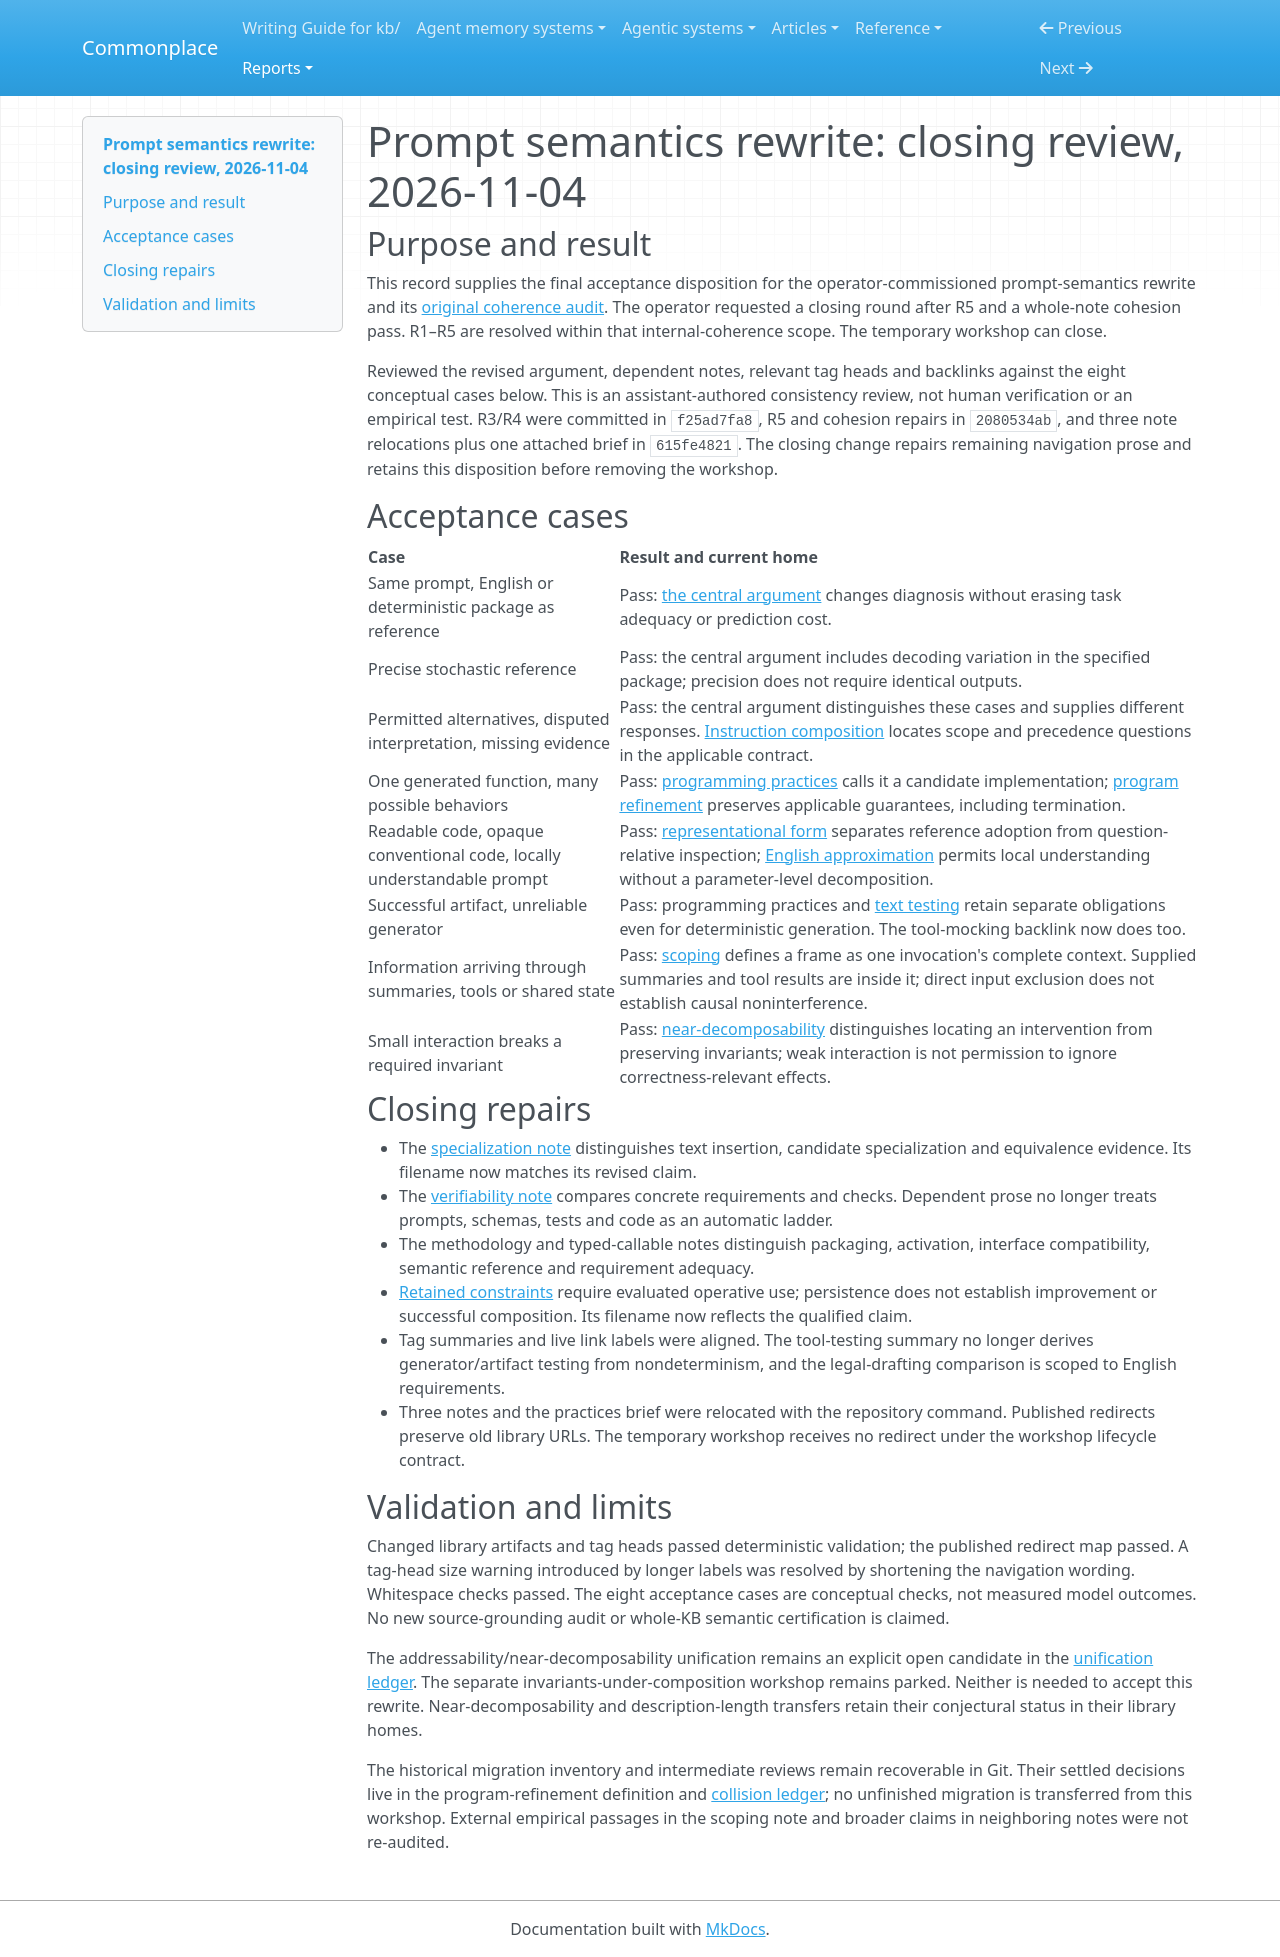

repository: zby/commonplace · page: reports/retained/prompt-semantics-closing-review-2026-11-04/index.html · generator: mkdocs

# Prompt semantics rewrite: closing review, 2026-11-04

## Purpose and result

This record supplies the final acceptance disposition for the operator-commissioned prompt-semantics rewrite and its [original coherence audit](./prompt-semantics-coherence-audit-2026-11-03.md). The operator requested a closing round after R5 and a whole-note cohesion pass. R1–R5 are resolved within that internal-coherence scope. The temporary workshop can close.

Reviewed the revised argument, dependent notes, relevant tag heads and backlinks against the eight conceptual cases below. This is an assistant-authored consistency review, not human verification or an empirical test. R3/R4 were committed in `f25ad7fa8`, R5 and cohesion repairs in `2080534ab`, and three note relocations plus one attached brief in `615fe4821`. The closing change repairs remaining navigation prose and retains this disposition before removing the workshop.

## Acceptance cases

| Case | Result and current home |
|---|---|
| Same prompt, English or deterministic package as reference | Pass: [the central argument](../../theory/prompting-changes-failure-diagnosis-with-the-semantic-reference.md) changes diagnosis without erasing task adequacy or prediction cost. |
| Precise stochastic reference | Pass: the central argument includes decoding variation in the specified package; precision does not require identical outputs. |
| Permitted alternatives, disputed interpretation, missing evidence | Pass: the central argument distinguishes these cases and supplies different responses. [Instruction composition](../../theory/clear-instructions-can-compose-into-an-unsettled-contract.md) locates scope and precedence questions in the applicable contract. |
| One generated function, many possible behaviors | Pass: [programming practices](../../theory/programming-practices-for-prompts-need-question-specific-evidence.md) calls it a candidate implementation; [program refinement](../../theory/definitions/program-refinement.md) preserves applicable guarantees, including termination. |
| Readable code, opaque conventional code, locally understandable prompt | Pass: [representational form](../../theory/definitions/representational-form.md) separates reference adoption from question-relative inspection; [English approximation](../../theory/english-can-approximate-a-model-defined-prompt-language.md) permits local understanding without a parameter-level decomposition. |
| Successful artifact, unreliable generator | Pass: programming practices and [text testing](../../theory/automated-tests-for-text.md) retain separate obligations even for deterministic generation. The tool-mocking backlink now does too. |
| Information arriving through summaries, tools or shared state | Pass: [scoping](../../theory/llm-context-is-composed-without-scoping.md) defines a frame as one invocation's complete context. Supplied summaries and tool results are inside it; direct input exclusion does not establish causal noninterference. |
| Small interaction breaks a required invariant | Pass: [near-decomposability](../../theory/near-decomposability-may-make-local-inspection-affordable.md) distinguishes locating an intervention from preserving invariants; weak interaction is not permission to ignore correctness-relevant effects. |

## Closing repairs

- The [specialization note](../../theory/frontloading-can-specialize-instructions-around-known-inputs.md) distinguishes text insertion, candidate specialization and equivalence evidence. Its filename now matches its revised claim.
- The [verifiability note](../../theory/verifiability-gradient.md) compares concrete requirements and checks. Dependent prose no longer treats prompts, schemas, tests and code as an automatic ladder.
- The methodology and typed-callable notes distinguish packaging, activation, interface compatibility, semantic reference and requirement adequacy.
- [Retained constraints](../../theory/constraining-during-deployment-can-produce-learning-outside-weights.md) require evaluated operative use; persistence does not establish improvement or successful composition. Its filename now reflects the qualified claim.
- Tag summaries and live link labels were aligned. The tool-testing summary no longer derives generator/artifact testing from nondeterminism, and the legal-drafting comparison is scoped to English requirements.
- Three notes and the practices brief were relocated with the repository command. Published redirects preserve old library URLs. The temporary workshop receives no redirect under the workshop lifecycle contract.

## Validation and limits

Changed library artifacts and tag heads passed deterministic validation; the published redirect map passed. A tag-head size warning introduced by longer labels was resolved by shortening the navigation wording. Whitespace checks passed. The eight acceptance cases are conceptual checks, not measured model outcomes. No new source-grounding audit or whole-KB semantic certification is claimed.

The addressability/near-decomposability unification remains an explicit open candidate in the [unification ledger](../../reference/vocabulary-unification-ledger.md#addressability-and-near-decomposability). The separate invariants-under-composition workshop remains parked. Neither is needed to accept this rewrite. Near-decomposability and description-length transfers retain their conjectural status in their library homes.

The historical migration inventory and intermediate reviews remain recoverable in Git. Their settled decisions live in the program-refinement definition and [collision ledger](../../reference/vocabulary-collision-ledger.md); no unfinished migration is transferred from this workshop. External empirical passages in the scoping note and broader claims in neighboring notes were not re-audited.
